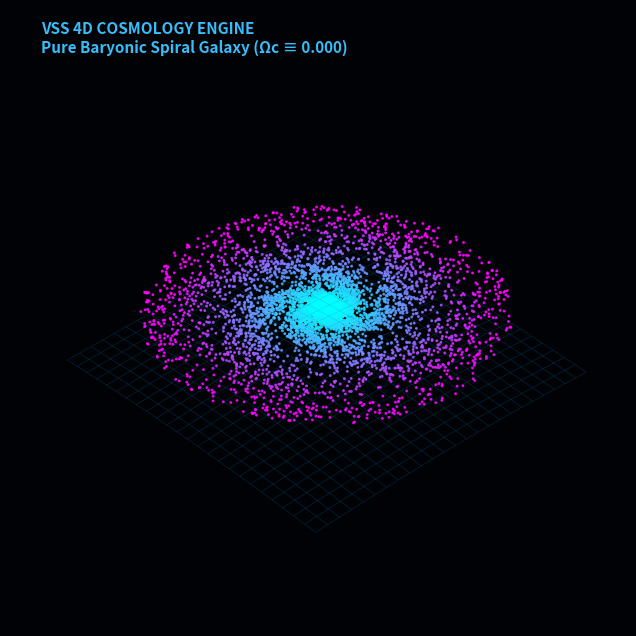

Generate this figure with matplotlib:
import numpy as np
import matplotlib.pyplot as plt
from matplotlib.animation import FuncAnimation, PillowWriter

# =============================================================================
# 1. PHYSICAL CONSTANTS & VSS BASELINES (100% BARYONIC, ZERO DARK MATTER)
# =============================================================================
A_CRIT = 1.04217e-10       # Axiomatic acceleration gate scale a_crit [m/s^2]
G_CONST = 6.67430e-11      # Gravitational constant
M_SUN = 1.989e30           # Solar mass [kg]
KPC_TO_M = 3.0857e19       # Kiloparsec to meters

TOTAL_STARS = 6000         # High-density star particles for GIF rendering
M_DISK = 6.0e10 * M_SUN    # Total bare baryonic mass
R_DISK_SCALE = 3.5         # Exponential scale radius [kpc]

# VSS Constitutive Boost Function (NumPy Array-Safe)
def compute_vss_boost(gN):
    gN_safe = np.maximum(gN, 1e-20)
    Y = gN_safe / A_CRIT
    return 0.5 + 0.5 * np.sqrt(1.0 + 4.0 / Y)

def calculate_physics(r_kpc):
    r_m = np.maximum(0.05, r_kpc) * KPC_TO_M
    y = r_kpc / R_DISK_SCALE
    # Enclosed bare baryonic mass M_bar(r)
    m_enc = M_DISK * np.maximum(0.001, (1.0 - (1.0 + y) * np.exp(-y)))
    
    gN = (G_CONST * m_enc) / (r_m ** 2)   # Bare Newtonian field
    nu = compute_vss_boost(gN)            # VSS Strain boost
    geff = gN * nu                         # Effective acceleration
    v_m_s = np.sqrt(r_m * geff)           # Orbital velocity
    v_km_s = v_m_s / 1000.0
    phi = np.log(nu)                       # Scalar strain potential
    
    return gN, nu, geff, v_km_s, phi

# =============================================================================
# 2. LOGARITHMIC SPIRAL GALAXY GENERATION
# =============================================================================
np.random.seed(42) # Reproducible structure

r_kpc = np.zeros(TOTAL_STARS)
theta_0 = np.zeros(TOTAL_STARS)
z_kpc = np.zeros(TOTAL_STARS)
omega = np.zeros(TOTAL_STARS)

NUM_ARMS = 4
SPIRAL_WINDING = 2.0

for i in range(TOTAL_STARS):
    if np.random.rand() < 0.2:
        # Central Bulge (Exponential)
        r = -R_DISK_SCALE * 0.4 * np.log(1.0 - np.random.rand() * 0.999)
        th = np.random.rand() * 2 * np.pi
        z = np.random.normal(0, 0.4 * np.exp(-r / 1.5))
    else:
        # Logarithmic Spiral Arms
        r = 1.0 + (np.random.rand() ** 1.5) * 14.0
        arm_idx = i % NUM_ARMS
        arm_base_angle = arm_idx * (2 * np.pi / NUM_ARMS)
        spiral_angle = arm_base_angle + SPIRAL_WINDING * np.log(r)
        scatter = np.random.normal(0, 0.25 + r * 0.02)
        th = spiral_angle + scatter
        z = np.random.normal(0, 0.15 * np.exp(-r / 8.0))
        
    r_kpc[i] = r
    theta_0[i] = th
    z_kpc[i] = z
    
    # Calculate angular velocity omega for frame stepping
    _, _, _, v_km_s, _ = calculate_physics(r)
    omega[i] = ((v_km_s * 1000.0) / (r * KPC_TO_M)) * 2e14

# =============================================================================
# 3. MATPLOTLIB 3D ANIMATION & GIF RENDER
# =============================================================================
fig = plt.figure(figsize=(8, 8), dpi=120)
fig.patch.set_facecolor('#010206')
ax = fig.add_subplot(111, projection='3d')
ax.set_facecolor('#010206')

ax.axis('off')
ax.set_xlim(-16, 16)
ax.set_ylim(-16, 16)
ax.set_zlim(-8, 8)

# Color gradient based on radius
colors = plt.cm.cool(np.clip((r_kpc - 1.0) / 12.0, 0, 1))

# Initialize Star Scatter System
star_scatter = ax.scatter(
    r_kpc * np.cos(theta_0),
    r_kpc * np.sin(theta_0),
    z_kpc,
    c=colors,
    s=1.2,
    alpha=0.85,
    depthshade=True
)

# Initialize Deformable 3D Strain Grid Beneath Galaxy
grid_x, grid_y = np.meshgrid(np.linspace(-15, 15, 25), np.linspace(-15, 15, 25))
grid_r = np.sqrt(grid_x**2 + grid_y**2)
_, _, _, _, grid_phi = calculate_physics(grid_r)
grid_z = -2.5 - grid_phi * 1.2

grid_wire = ax.plot_wireframe(grid_x, grid_y, grid_z, color='#0284c7', alpha=0.25, linewidth=0.5)

# Add Title Annotation
title_text = ax.text2D(
    0.05, 0.93,
    "VSS 4D COSMOLOGY ENGINE\nPure Baryonic Spiral Galaxy (Ωc ≡ 0.000)",
    color='#38bdf8', fontsize=11, fontweight='bold', transform=ax.transAxes
)

# Frame Animation Function
num_frames = 60
dt = 0.05

def update(frame):
    # Rotate camera slightly for 3D parallax effect
    ax.view_init(elev=35 + 5 * np.sin(frame * 0.05), azim=frame * 0.8)
    
    # Update star orbital positions according to VSS Vflat velocity
    current_theta = theta_0 + omega * frame * dt
    x = r_kpc * np.cos(current_theta)
    y = r_kpc * np.sin(current_theta)
    
    star_scatter._offsets3d = (x, y, z_kpc)
    return star_scatter,

print("[*] Generating VSS Galaxy GIF animation (60 frames)... Please wait.")
anim = FuncAnimation(fig, update, frames=num_frames, interval=50, blit=False)

# Export directly to .gif file
gif_filename = 'vss_galaxy_simulation.gif'
writer = PillowWriter(fps=20)
anim.save(gif_filename, writer=writer)

plt.close()
print(f"[✓] SUCCESS: Animated GIF saved as '{gif_filename}' in your current working directory.")
